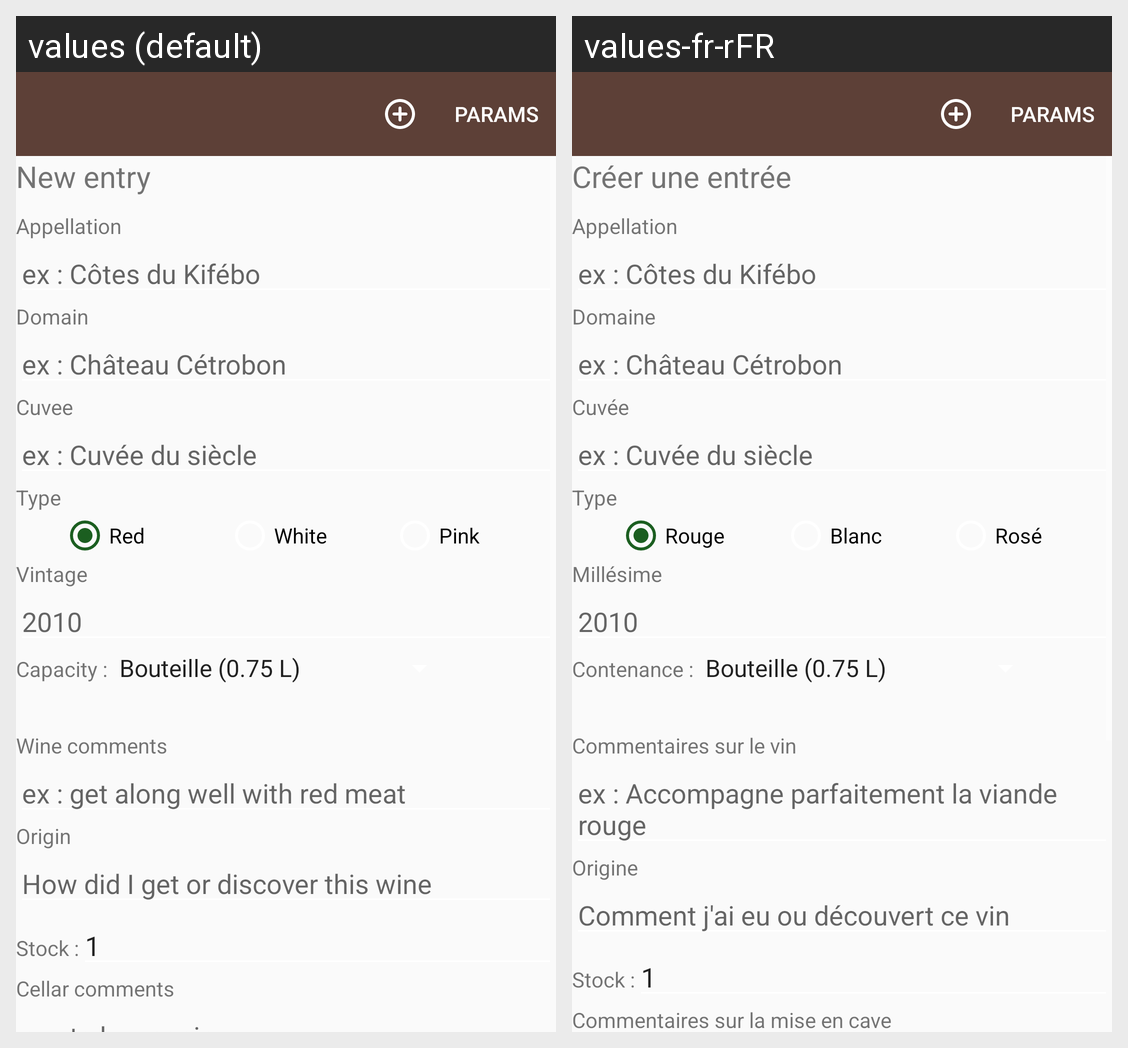

Here is an Android app screen in its default locale and in the app's own translations. Write out the translated-string differences for the strings that appear on this screen.
Android screen res/layout/activity_edit_cellar.xml rendered under 2 locales, left to right: values (default), values-fr-rFR. Device: Nexus 5 (rendered at 1080×1920; each locale shown at half size, 540×960, under a caption strip naming it); theme Theme.WineCellar.
Strings drawn on this screen, with the default value and each locale's value (text and hints the layout hard-codes, and strings that could not be matched under every locale, appear in the picture but are not listed):

activity_edit_cellar_new_entry
  values: New entry
  values-fr-rFR: Créer une entrée

appellation
  values: Appellation
  values-fr-rFR: Appellation

activity_edit_cellar_hint_appellation
  values: ex : Côtes du Kifébo
  values-fr-rFR: ex : Côtes du Kifébo

domain
  values: Domain
  values-fr-rFR: Domaine

activity_edit_cellar_hint_domain
  values: ex : Château Cétrobon
  values-fr-rFR: ex : Château Cétrobon

cuvee
  values: Cuvee
  values-fr-rFR: Cuvée

activity_edit_cellar_hint_cuvee
  values: ex : Cuvée du siècle
  values-fr-rFR: ex : Cuvée du siècle

wine_type
  values: Type
  values-fr-rFR: Type

wine_red
  values: Red
  values-fr-rFR: Rouge

wine_white
  values: White
  values-fr-rFR: Blanc

wine_pink
  values: Pink
  values-fr-rFR: Rosé

vintage
  values: Vintage
  values-fr-rFR: Millésime

activity_edit_cellar_capacity
  values: Capacity :
  values-fr-rFR: Contenance :

wine_comment
  values: Wine comments
  values-fr-rFR: Commentaires sur le vin

activity_edit_cellar_hint_wine_comment
  values: ex : get along well with red meat
  values-fr-rFR: ex : Accompagne parfaitement la viande rouge

origin
  values: Origin
  values-fr-rFR: Origine

activity_edit_cellar_hint_origin
  values: How did I get or discover this wine
  values-fr-rFR: Comment j'ai eu ou découvert ce vin

activity_edit_cellar_stock
  values: Stock :
  values-fr-rFR: Stock :

cellar_comment
  values: Cellar comments
  values-fr-rFR: Commentaires sur la mise en cave
